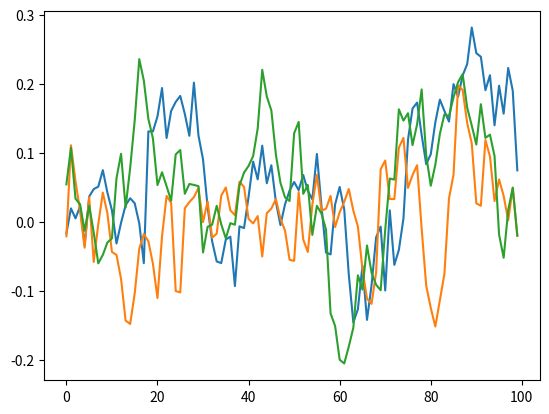

Reproduce this figure in Python.
#!/usr/bin/env python3

import numpy as np
import numpy.random as nr

class OUNoise:
	"""docstring for OUNoise"""
	def __init__(self,action_dimension,mu=0, theta=0.15, sigma=0.05):
		self.action_dimension = action_dimension
		self.mu = mu
		self.theta = theta
		self.sigma = sigma
		self.state = np.ones(self.action_dimension) * self.mu
		self.reset()

	def reset(self):
		self.state = np.ones(self.action_dimension) * self.mu

	def noise(self):
		x = self.state
		dx = self.theta * (self.mu - x) + self.sigma * nr.randn(len(x))
		self.state = x + dx
		return self.state

if __name__ == '__main__':
	ou = OUNoise(3)
	states = []
	for i in range(100):
		states.append(ou.noise())
	import matplotlib.pyplot as plt

	plt.plot(states)
	plt.show()
